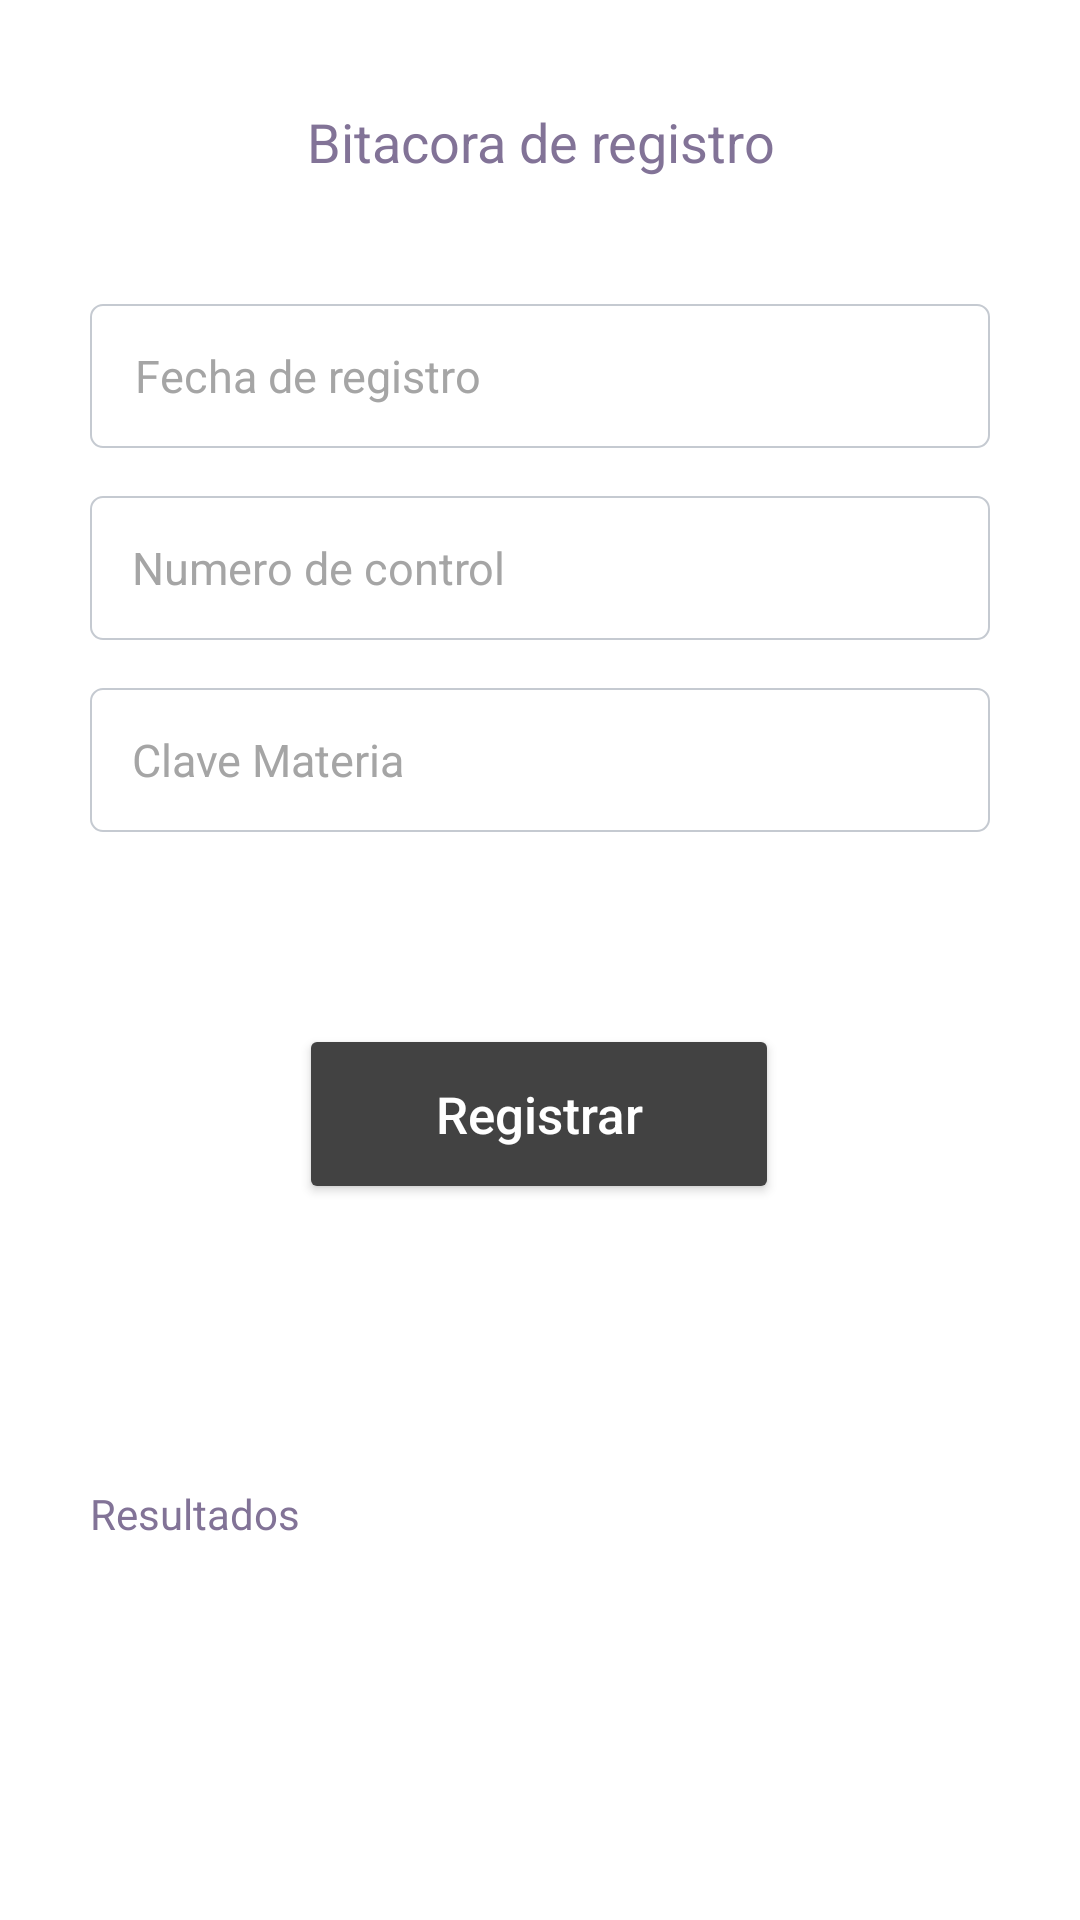

Android layout source for this screen:
<!-- AndroidManifest.xml: application theme Theme.Regalum -->
<!-- res/layout/fragment_bit.xml -->
<?xml version="1.0" encoding="utf-8"?>
<ScrollView xmlns:android="http://schemas.android.com/apk/res/android"
    xmlns:app="http://schemas.android.com/apk/res-auto"
    xmlns:tools="http://schemas.android.com/tools"
    android:layout_width="match_parent"
    android:layout_height="match_parent"
    android:fillViewport="true"
    tools:context=".Bit">

    <androidx.constraintlayout.widget.ConstraintLayout
        android:layout_width="match_parent"
        android:layout_height="match_parent">


        <TextView
            android:id="@+id/tvTitulo"
            android:layout_width="match_parent"
            android:layout_height="wrap_content"
            android:layout_marginHorizontal="30dp"
            android:layout_marginTop="25dp"
            android:paddingHorizontal="10dp"
            android:paddingVertical="10dp"
            android:text="Bitacora de registro"
            android:textAlignment="center"
            android:textColor="#827397"
            android:textSize="18sp"
            app:layout_constraintEnd_toEndOf="parent"
            app:layout_constraintStart_toStartOf="parent"
            app:layout_constraintTop_toTopOf="parent" />

        <EditText
            android:id="@+id/edtFechaR"
            android:layout_width="match_parent"
            android:layout_height="48dp"
            android:layout_marginLeft="30dp"
            android:layout_marginTop="32dp"
            android:layout_marginRight="30dp"
            android:background="@drawable/customedt"
            android:hint="Fecha de registro"
            android:inputType="date"
            android:paddingLeft="15dp"
            android:textColor="#A5A5A5"
            android:textColorHint="#A5A5A5"
            android:textSize="15sp"
            app:layout_constraintHorizontal_bias="0.0"
            app:layout_constraintLeft_toLeftOf="parent"
            app:layout_constraintRight_toRightOf="parent"
            app:layout_constraintTop_toBottomOf="@+id/tvTitulo" />

        <EditText
            android:id="@+id/edtNControl"
            android:layout_width="match_parent"
            android:layout_height="48dp"
            android:layout_marginLeft="30dp"
            android:layout_marginTop="16dp"
            android:layout_marginRight="30dp"
            android:background="@drawable/customedt"
            android:hint="Numero de control"
            android:inputType="text"
            android:paddingLeft="14dp"
            android:textColor="#A5A5A5"
            android:textColorHint="#A5A5A5"
            android:textSize="15sp"
            app:layout_constraintHorizontal_bias="0.0"
            app:layout_constraintLeft_toLeftOf="parent"
            app:layout_constraintRight_toRightOf="parent"
            app:layout_constraintTop_toBottomOf="@+id/edtFechaR" />

        <EditText
            android:id="@+id/edtClaveM"
            android:layout_width="match_parent"
            android:layout_height="48dp"
            android:layout_marginLeft="30dp"
            android:layout_marginTop="16dp"
            android:layout_marginRight="30dp"
            android:background="@drawable/customedt"
            android:hint="Clave Materia"
            android:inputType="text"
            android:paddingLeft="14dp"
            android:textColor="#A5A5A5"
            android:textColorHint="#A5A5A5"
            android:textSize="15sp"
            app:layout_constraintHorizontal_bias="0.0"
            app:layout_constraintLeft_toLeftOf="parent"
            app:layout_constraintRight_toRightOf="parent"
            app:layout_constraintTop_toBottomOf="@+id/edtNControl" />

        <Button
            android:id="@+id/btnRegistrar"
            android:layout_width="160dp"
            android:layout_height="60dp"
            android:layout_gravity="center"
            android:layout_marginTop="64dp"
            android:backgroundTint="@color/cardview_dark_background"
            android:paddingLeft="20dp"
            android:paddingRight="20dp"
            android:text="Registrar"
            android:textAllCaps="false"
            android:textColor="@color/white"
            android:textSize="17dp"
            app:cornerRadius="30dp"
            app:layout_constraintEnd_toEndOf="parent"
            app:layout_constraintHorizontal_bias="0.498"
            app:layout_constraintStart_toStartOf="parent"
            app:layout_constraintTop_toBottomOf="@+id/edtClaveM" />

        <LinearLayout
            android:id="@+id/linearLayout"
            android:layout_width="match_parent"
            android:layout_height="120dp"
            android:layout_marginTop="52dp"
            android:layout_marginBottom="40dp"
            app:layout_constraintBottom_toBottomOf="parent"
            app:layout_constraintEnd_toEndOf="parent"
            app:layout_constraintStart_toStartOf="parent"
            app:layout_constraintTop_toBottomOf="@+id/btnRegistrar"
            app:layout_constraintVertical_bias="1.0">

            <androidx.core.widget.NestedScrollView
                android:layout_width="match_parent"
                android:layout_height="match_parent"
                android:layout_marginVertical="10dp">

                <TextView
                    android:id="@+id/tvResultados"
                    android:layout_width="match_parent"
                    android:layout_height="match_parent"
                    android:layout_marginHorizontal="30dp"
                    android:layout_marginVertical="5dp"
                    android:text="Resultados"
                    android:textColor="#827397"
                    android:textSize="14sp"
                    app:layout_constraintBottom_toTopOf="@+id/btnRegistrar"
                    app:layout_constraintEnd_toEndOf="parent"
                    app:layout_constraintStart_toStartOf="parent"
                    app:layout_constraintTop_toBottomOf="@+id/grupoA"
                    app:layout_constraintVertical_bias="0.141" />
            </androidx.core.widget.NestedScrollView>
        </LinearLayout>
    </androidx.constraintlayout.widget.ConstraintLayout>
</ScrollView>
<!-- resources referenced by this layout -->
<resources>
  <!-- drawable customedt (drawable) -->
  <?xml version="1.0" encoding="utf-8"?>
  <selector xmlns:android="http://schemas.android.com/apk/res/android">
      <item android:state_enabled="true" android:state_focused="true">
          <shape android:shape="rectangle">
              <solid android:color="@color/white"/>
              <corners android:radius="4dp"/>
              <stroke android:color="#687286" android:width="1dp"/>
          </shape>
      </item>
      <item android:state_enabled="false">
          <shape android:shape="rectangle">
              <solid android:color="@color/white"/>
              <corners android:radius="4dp"/>
              <stroke android:color="#C5CAD1" android:width="0.5dp"/>
          </shape>
      </item>
  </selector>
  <style name="Theme.Regalum" parent="Theme.MaterialComponents.DayNight.DarkActionBar">
          
          <item name="colorPrimary">@color/purple_500</item>
          <item name="colorPrimaryVariant">@color/purple_700</item>
          <item name="colorOnPrimary">@color/white</item>
          
          <item name="colorSecondary">@color/teal_200</item>
          <item name="colorSecondaryVariant">@color/teal_700</item>
          <item name="colorOnSecondary">@color/black</item>
          
          <item name="android:statusBarColor" tools:targetApi="l">?attr/colorPrimaryVariant</item>
          
      </style>
  <!-- not gathered from this repository: default colours our renderer supplied (Android Studio template values) -->
  <color name="purple_500">#FF6200EE</color>
  <color name="purple_700">#FF3700B3</color>
  <color name="teal_200">#FF03DAC5</color>
  <color name="teal_700">#FF018786</color>
  <color name="black">#FF000000</color>
  <color name="white">#FFFFFFFF</color>
</resources>
